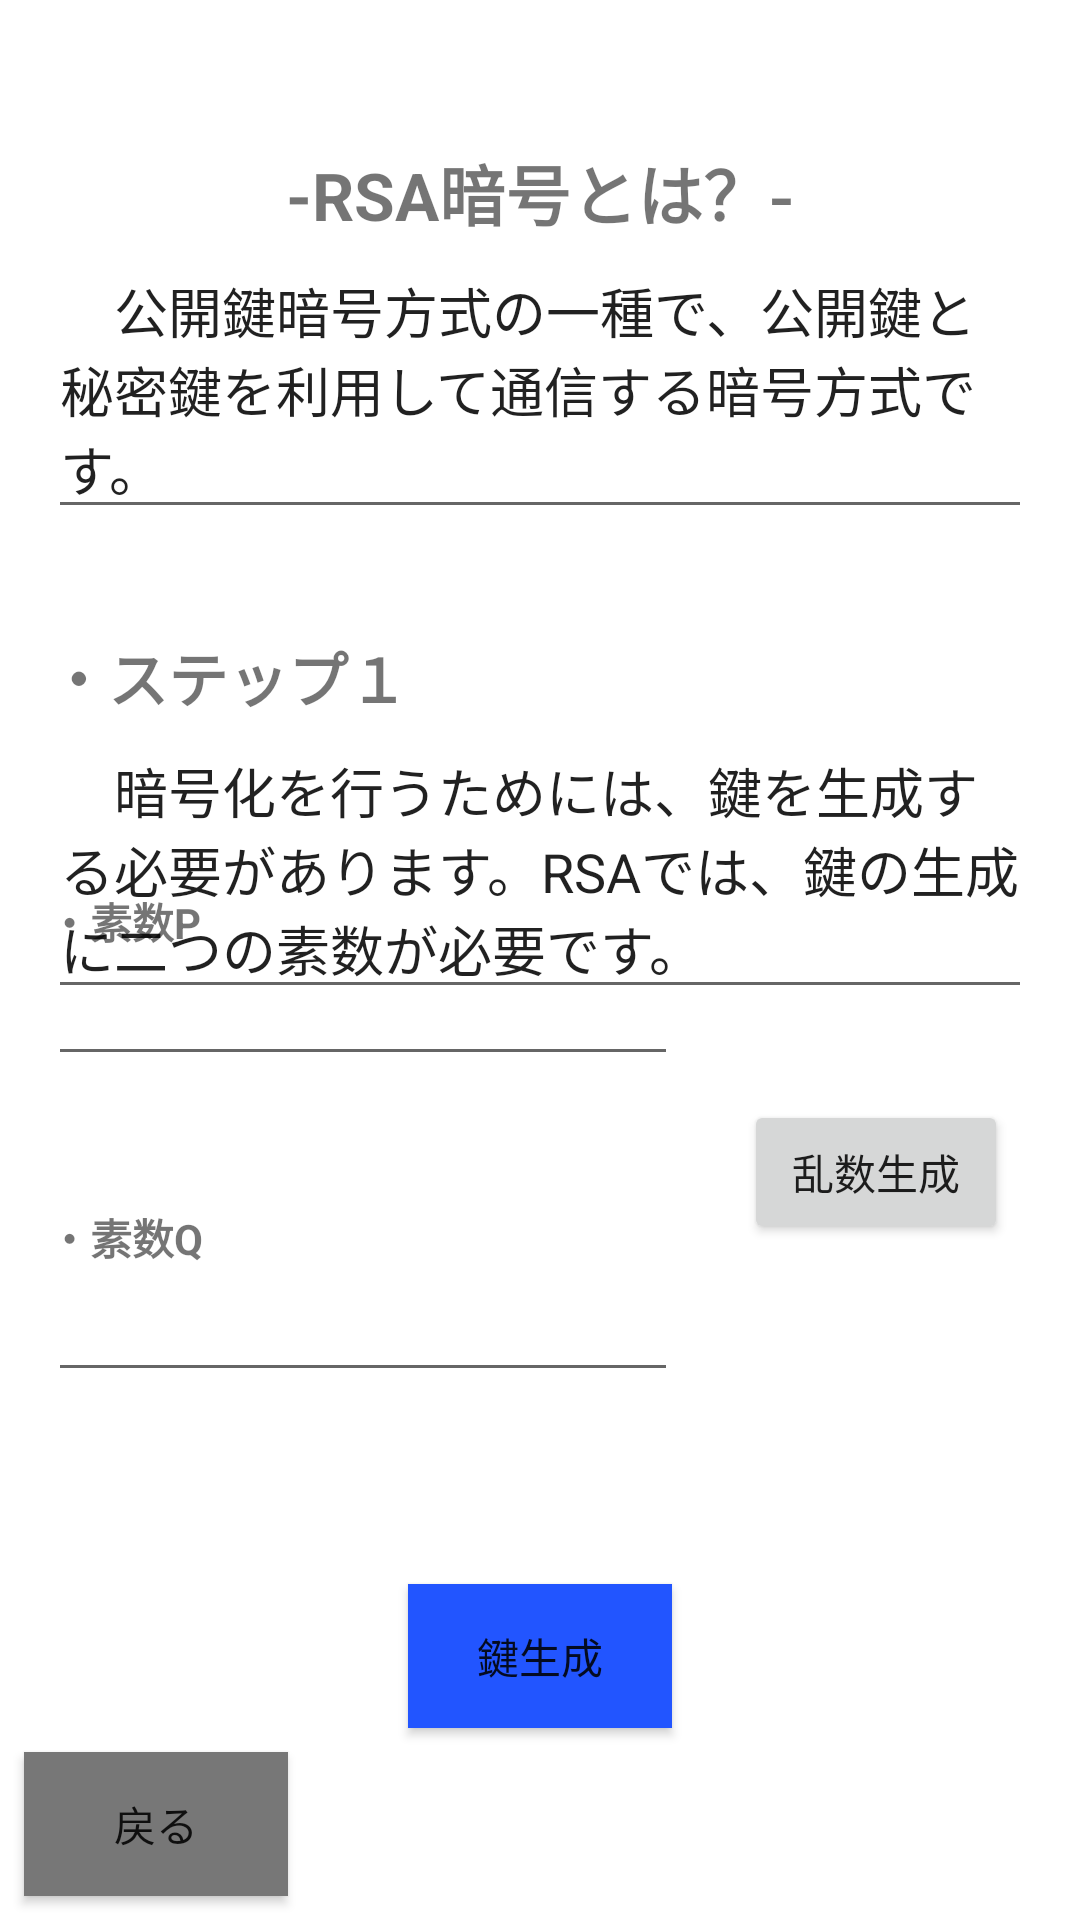

Android layout source for this screen:
<!-- AndroidManifest.xml: application theme Theme.AppLearn01 -->
<!-- res/layout/activity_input_output.xml -->
<?xml version="1.0" encoding="utf-8"?>
<androidx.constraintlayout.widget.ConstraintLayout xmlns:android="http://schemas.android.com/apk/res/android"
    xmlns:app="http://schemas.android.com/apk/res-auto"
    xmlns:tools="http://schemas.android.com/tools"
    android:layout_width="match_parent"
    android:layout_height="match_parent"
    tools:context=".createKeys">

    <Button
        android:id="@+id/ran"
        android:layout_width="wrap_content"
        android:layout_height="wrap_content"
        android:layout_marginStart="8dp"
        android:layout_marginEnd="8dp"
        android:text="乱数生成"
        app:layout_constraintBottom_toTopOf="@+id/primeNumQ"
        app:layout_constraintEnd_toEndOf="parent"
        app:layout_constraintHorizontal_bias="0.464"
        app:layout_constraintStart_toEndOf="@+id/primeNumP"
        app:layout_constraintTop_toBottomOf="@+id/primeNumP" />

    <TextView
        android:id="@+id/textView5"
        android:layout_width="wrap_content"
        android:layout_height="wrap_content"
        android:layout_marginStart="32dp"
        android:layout_marginTop="48dp"
        android:layout_marginEnd="32dp"
        android:text="-RSA暗号とは？-"
        android:textSize="22dp"
        android:textStyle="bold"
        app:layout_constraintEnd_toEndOf="parent"
        app:layout_constraintHorizontal_bias="0.497"
        app:layout_constraintStart_toStartOf="parent"
        app:layout_constraintTop_toTopOf="parent" />

    <Button
        android:id="@+id/createKey"
        android:layout_width="wrap_content"
        android:layout_height="wrap_content"
        android:layout_marginStart="32dp"
        android:layout_marginEnd="32dp"
        android:layout_marginBottom="64dp"
        android:background="#2255ff"
        android:text="鍵生成"
        app:layout_constraintBottom_toBottomOf="parent"
        app:layout_constraintEnd_toEndOf="parent"
        app:layout_constraintStart_toStartOf="parent" />

    <TextView
        android:layout_width="wrap_content"
        android:layout_height="wrap_content"
        android:text="・ステップ１"
        android:textSize="20dp"
        android:textStyle="bold"
        app:layout_constraintBottom_toTopOf="@+id/multiAutoCompleteTextView4"
        app:layout_constraintStart_toStartOf="@+id/multiAutoCompleteTextView4" />

    <MultiAutoCompleteTextView
        android:id="@+id/multiAutoCompleteTextView5"
        android:layout_width="0dp"
        android:layout_height="wrap_content"
        android:layout_marginStart="16dp"
        android:layout_marginEnd="16dp"
        android:text="　公開鍵暗号方式の一種で、公開鍵と秘密鍵を利用して通信する暗号方式です。"
        app:layout_constraintEnd_toEndOf="parent"
        app:layout_constraintHorizontal_bias="0.0"
        app:layout_constraintStart_toStartOf="parent"
        app:layout_constraintTop_toBottomOf="@+id/textView5"
        tools:ignore="LabelFor" />

    <EditText
        android:id="@+id/primeNumP"
        android:layout_width="wrap_content"
        android:layout_height="wrap_content"
        android:layout_marginStart="16dp"
        android:layout_marginBottom="64dp"
        android:autofillHints="素数を入力"
        android:ems="10"
        android:inputType="textPersonName"
        android:text=""
        app:layout_constraintBottom_toTopOf="@+id/primeNumQ"
        app:layout_constraintStart_toStartOf="parent"
        tools:ignore="LabelFor" />

    <EditText
        android:id="@+id/primeNumQ"
        android:layout_width="wrap_content"
        android:layout_height="wrap_content"
        android:layout_marginStart="16dp"
        android:layout_marginBottom="64dp"
        android:autofillHints="素数を入力"
        android:ems="10"
        android:inputType="textPersonName"
        android:text=""
        app:layout_constraintBottom_toTopOf="@+id/createKey"
        app:layout_constraintStart_toStartOf="parent"
        tools:ignore="LabelFor" />

    <TextView
        android:layout_width="wrap_content"
        android:layout_height="wrap_content"
        android:text="・素数P"
        android:textStyle="bold"
        app:layout_constraintBottom_toTopOf="@+id/primeNumP"
        app:layout_constraintStart_toStartOf="@+id/primeNumP" />

    <TextView
        android:layout_width="wrap_content"
        android:layout_height="wrap_content"
        android:text="・素数Q"
        android:textStyle="bold"
        app:layout_constraintBottom_toTopOf="@+id/primeNumQ"
        app:layout_constraintStart_toStartOf="@+id/primeNumQ" />

    <MultiAutoCompleteTextView
        android:id="@+id/multiAutoCompleteTextView4"
        android:layout_width="0dp"
        android:layout_height="wrap_content"
        android:layout_marginStart="16dp"
        android:layout_marginTop="64dp"
        android:layout_marginEnd="16dp"
        android:text="　暗号化を行うためには、鍵を生成する必要があります。RSAでは、鍵の生成に二つの素数が必要です。"
        app:layout_constraintEnd_toEndOf="parent"
        app:layout_constraintHorizontal_bias="1.0"
        app:layout_constraintStart_toStartOf="parent"
        app:layout_constraintTop_toBottomOf="@+id/multiAutoCompleteTextView5"
        tools:ignore="LabelFor" />

    <TextView
        android:id="@+id/errorText"
        android:layout_width="wrap_content"
        android:layout_height="wrap_content"
        android:text=""
        app:layout_constraintBottom_toTopOf="@+id/createKey"
        app:layout_constraintEnd_toEndOf="parent"
        app:layout_constraintStart_toStartOf="parent" />

    <Button
        android:id="@+id/back"
        android:layout_width="wrap_content"
        android:layout_height="wrap_content"
        android:layout_marginStart="8dp"
        android:layout_marginBottom="8dp"
        android:text="戻る"
        android:background="#777777"
        app:layout_constraintBottom_toBottomOf="parent"
        app:layout_constraintStart_toStartOf="parent" />

</androidx.constraintlayout.widget.ConstraintLayout>
<!-- resources referenced by this layout -->
<resources>
  <style name="Theme.AppLearn01" parent="Theme.MaterialComponents.DayNight.DarkActionBar">
          
          <item name="colorPrimary">@color/purple_500</item>
          <item name="colorPrimaryVariant">@color/purple_700</item>
          <item name="colorOnPrimary">@color/white</item>
          
          <item name="colorSecondary">@color/teal_200</item>
          <item name="colorSecondaryVariant">@color/teal_700</item>
          <item name="colorOnSecondary">@color/black</item>
          
          <item name="android:statusBarColor">?attr/colorPrimaryVariant</item>
          
      </style>
  <!-- not gathered from this repository: default colours our renderer supplied (Android Studio template values) -->
  <color name="purple_500">#FF6200EE</color>
  <color name="purple_700">#FF3700B3</color>
  <color name="teal_200">#FF03DAC5</color>
  <color name="teal_700">#FF018786</color>
  <color name="black">#FF000000</color>
  <color name="white">#FFFFFFFF</color>
</resources>
